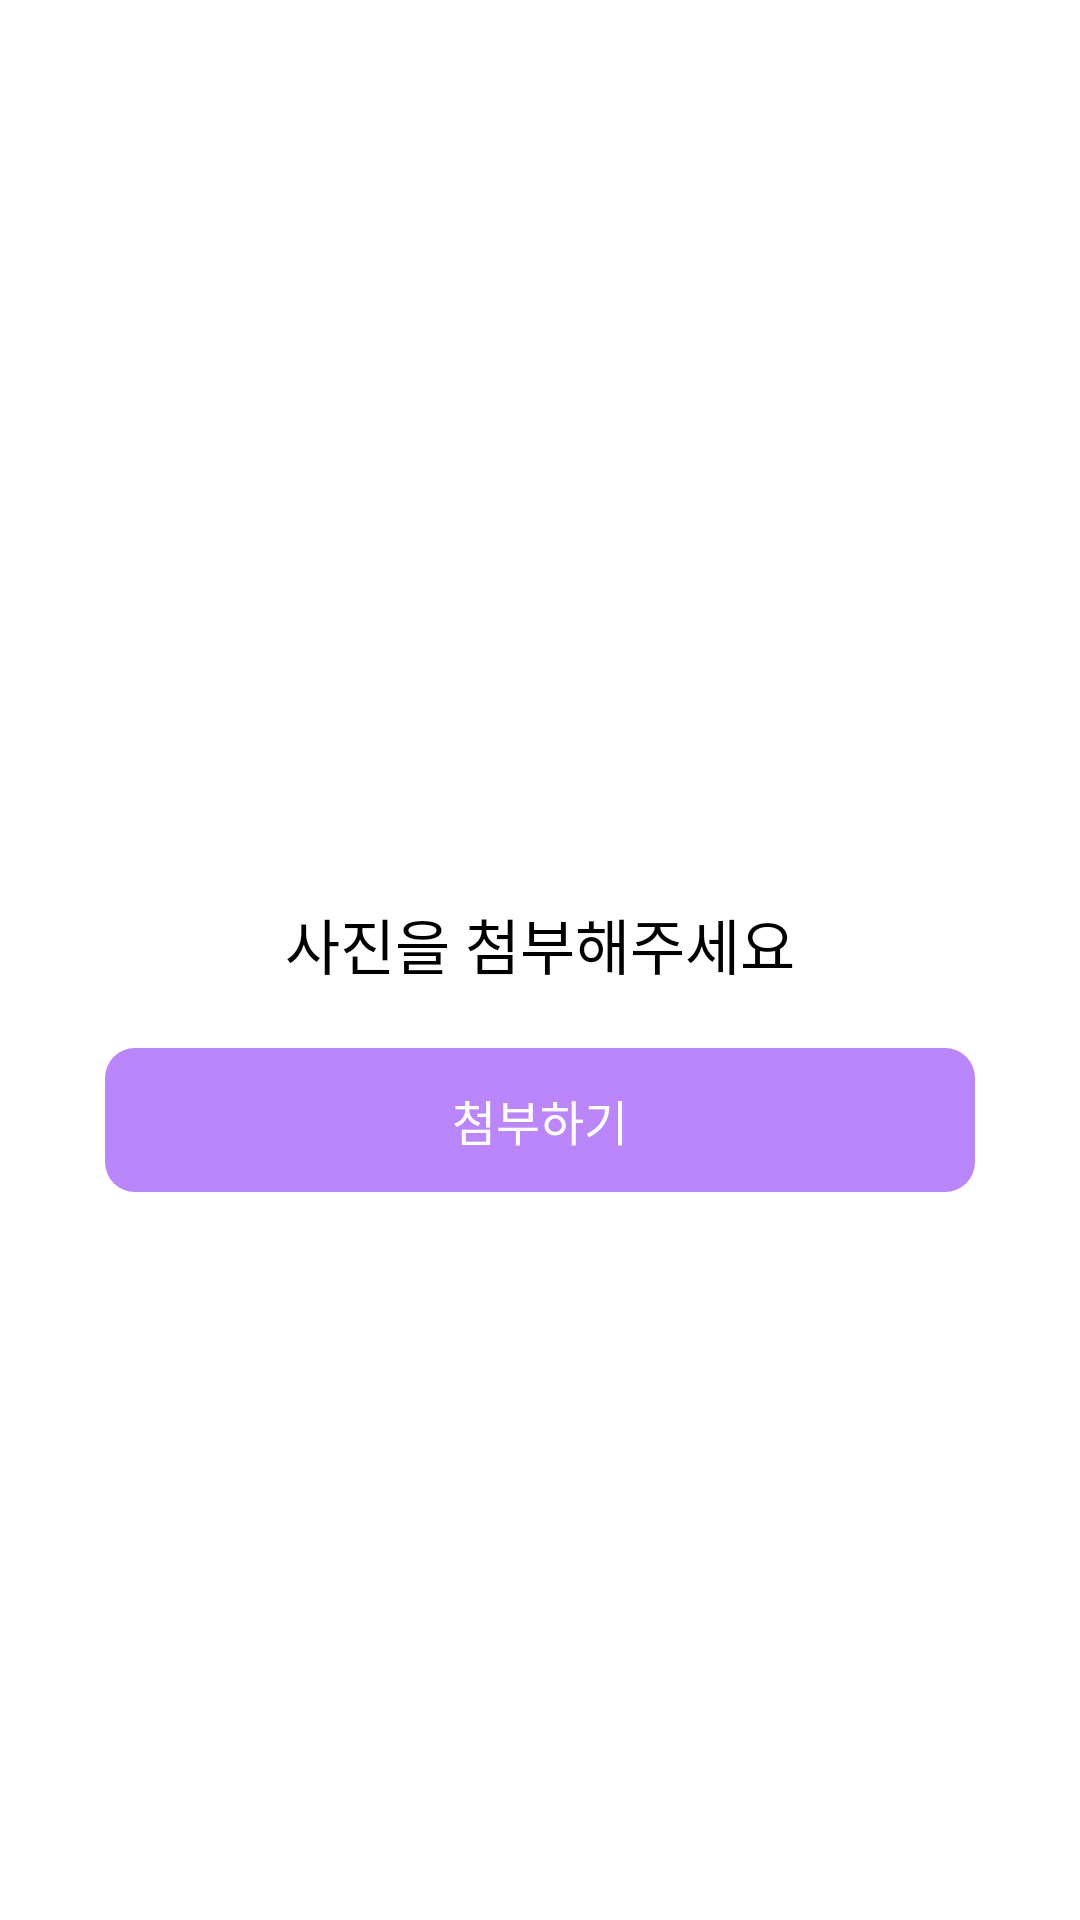

Here is an Android app screen rendered from its layout file. Give the layout XML and the strings, colors and styles it references.
<!-- AndroidManifest.xml: application theme Theme.SoptSeminar -->
<!-- res/layout/fragment_camera.xml -->
<?xml version="1.0" encoding="utf-8"?>
<androidx.constraintlayout.widget.ConstraintLayout xmlns:android="http://schemas.android.com/apk/res/android"
    xmlns:app="http://schemas.android.com/apk/res-auto"
    xmlns:tools="http://schemas.android.com/tools"
    android:layout_width="match_parent"
    android:layout_height="match_parent"
    tools:context=".CameraFragment">

    <ImageView
        android:id="@+id/iv_attached"
        android:layout_width="200dp"
        android:layout_height="0dp"
        android:layout_marginTop="80dp"
        app:layout_constraintDimensionRatio="1:1"
        app:layout_constraintEnd_toEndOf="parent"
        app:layout_constraintStart_toStartOf="parent"
        app:layout_constraintTop_toTopOf="parent" />

    <TextView
        android:id="@+id/tv_attach"
        android:layout_width="wrap_content"
        android:layout_height="wrap_content"
        android:layout_marginTop="20dp"
        android:fontFamily="@font/noto_sans_kr_medium"
        android:text="사진을 첨부해주세요"
        android:textColor="@color/black"
        android:textSize="20sp"
        app:layout_constraintEnd_toEndOf="parent"
        app:layout_constraintStart_toStartOf="parent"
        app:layout_constraintTop_toBottomOf="@+id/iv_attached" />

    <Button
        android:id="@+id/btn_attach_img"
        android:layout_width="match_parent"
        android:layout_height="wrap_content"
        android:layout_marginHorizontal="35dp"
        android:layout_marginTop="20dp"
        android:background="@drawable/rectangle_basic_radius_10"
        android:backgroundTint="@color/purple_200"
        android:fontFamily="@font/noto_sans_kr_medium"
        android:padding="10dp"
        android:text="첨부하기"
        android:textColor="@color/white"
        android:textSize="16sp"
        app:layout_constraintEnd_toEndOf="parent"
        app:layout_constraintStart_toStartOf="parent"
        app:layout_constraintTop_toBottomOf="@+id/tv_attach" />


</androidx.constraintlayout.widget.ConstraintLayout>
<!-- resources referenced by this layout -->
<resources>
  <color name="black">#FF000000</color>
  <color name="purple_200">#FFBB86FC</color>
  <color name="white">#FFFFFF</color>
  <!-- drawable rectangle_basic_radius_10 (drawable) -->
  <?xml version="1.0" encoding="utf-8"?>
  <shape xmlns:android="http://schemas.android.com/apk/res/android"
      android:shape="rectangle">
      <corners android:radius="@dimen/margin_10"/>
  </shape>
  <style name="Theme.SoptSeminar" parent="Theme.MaterialComponents.DayNight.DarkActionBar">
          
          <item name="colorPrimary">@color/purple_500</item>
          <item name="colorPrimaryVariant">@color/purple_700</item>
          <item name="colorOnPrimary">@color/white</item>
          
          <item name="colorSecondary">@color/teal_200</item>
          <item name="colorSecondaryVariant">@color/teal_700</item>
          <item name="colorOnSecondary">@color/black</item>
          
          <item name="android:statusBarColor" tools:targetApi="l">?attr/colorPrimaryVariant</item>
          
      </style>
  <dimen name="margin_10">10dp</dimen>
  <color name="purple_500">#FF6200EE</color>
  <color name="purple_700">#FF3700B3</color>
  <color name="teal_200">#FF03DAC5</color>
  <color name="teal_700">#FF018786</color>
</resources>
